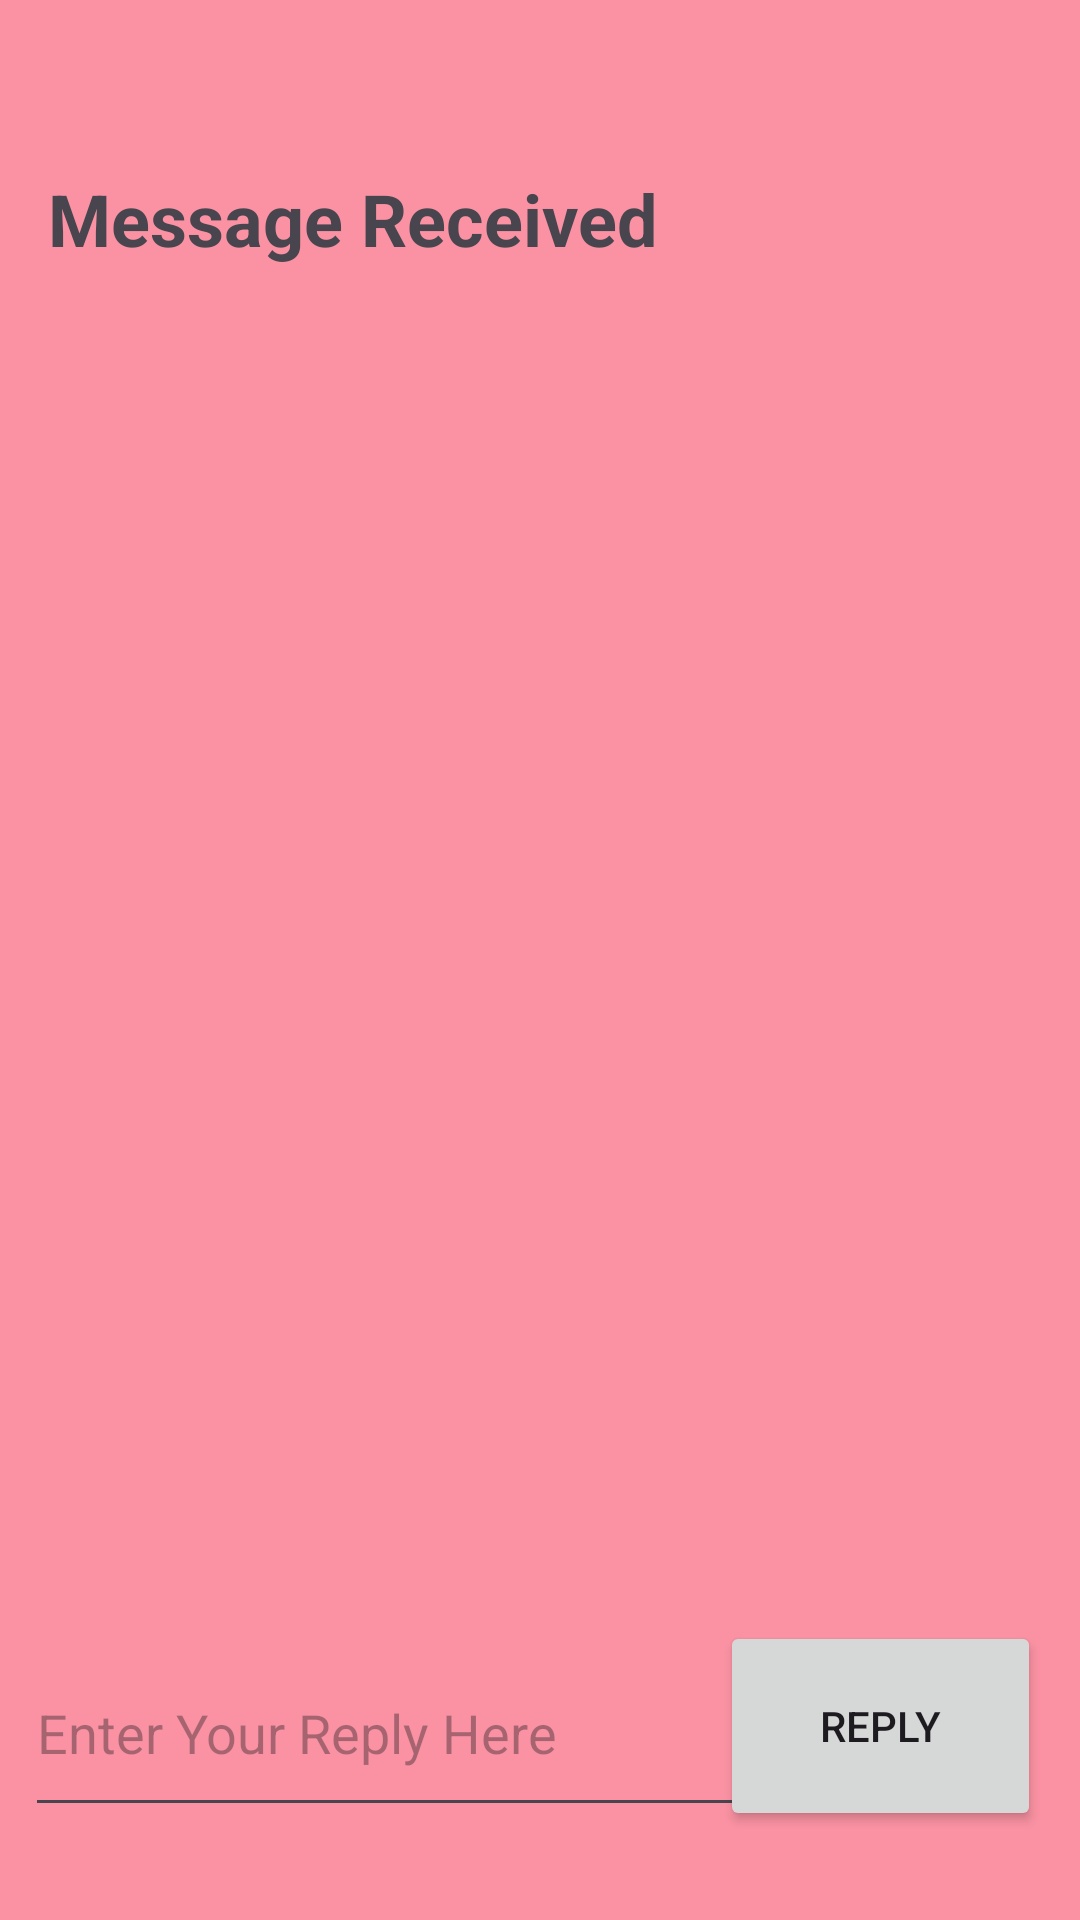

Android layout source for this screen:
<!-- AndroidManifest.xml: application theme Theme.MSG_PASS -->
<!-- res/layout/activity_second.xml -->
<?xml version="1.0" encoding="utf-8"?>
<androidx.constraintlayout.widget.ConstraintLayout xmlns:android="http://schemas.android.com/apk/res/android"
    xmlns:app="http://schemas.android.com/apk/res-auto"
    xmlns:tools="http://schemas.android.com/tools"
    android:layout_width="match_parent"
    android:layout_height="match_parent"
    tools:context=".Second_Activity"
    android:background="#E1FA8597">
    <TextView
        android:id="@+id/textView"
        android:layout_width="296dp"
        android:layout_height="75dp"
        android:text="Message Received"
        android:textSize="24sp"
        android:textStyle="bold"
        app:layout_constraintBottom_toBottomOf="parent"
        app:layout_constraintEnd_toEndOf="parent"
        app:layout_constraintHorizontal_bias="0.252"
        app:layout_constraintStart_toStartOf="parent"
        app:layout_constraintTop_toTopOf="parent"
        app:layout_constraintVertical_bias="0.1" />
    <TextView
        android:id="@+id/t1"
        android:layout_width="280dp"
        android:layout_height="47dp"
        android:textSize="20sp"
        app:layout_constraintBottom_toBottomOf="parent"
        app:layout_constraintEnd_toEndOf="parent"
        app:layout_constraintHorizontal_bias="0.221"
        app:layout_constraintStart_toStartOf="parent"
        app:layout_constraintTop_toTopOf="parent"
        app:layout_constraintVertical_bias="0.311" />
    <EditText
        android:id="@+id/e"
        android:layout_width="267dp"
        android:layout_height="66dp"
        android:ems="10"
        android:hint="Enter Your Reply Here"
        android:inputType="textPersonName"
        app:layout_constraintBottom_toBottomOf="parent"
        app:layout_constraintEnd_toEndOf="parent"
        app:layout_constraintHorizontal_bias="0.089"
        app:layout_constraintStart_toStartOf="parent"
        app:layout_constraintTop_toTopOf="parent"
        app:layout_constraintVertical_bias="0.946" />
    <Button
        android:id="@+id/button"
        android:layout_width="107dp"
        android:layout_height="70dp"
        android:text="reply"
        app:layout_constraintBottom_toBottomOf="parent"
        app:layout_constraintEnd_toEndOf="parent"
        app:layout_constraintHorizontal_bias="0.949"
        app:layout_constraintStart_toStartOf="parent"
        app:layout_constraintTop_toTopOf="parent"
        app:layout_constraintVertical_bias="0.948" />

</androidx.constraintlayout.widget.ConstraintLayout>
<!-- resources referenced by this layout -->
<resources>
  <style name="Theme.MSG_PASS" parent="Base.Theme.MSG_PASS" />
  <style name="Base.Theme.MSG_PASS" parent="Theme.Material3.DayNight.NoActionBar">
          
          
      </style>
</resources>
